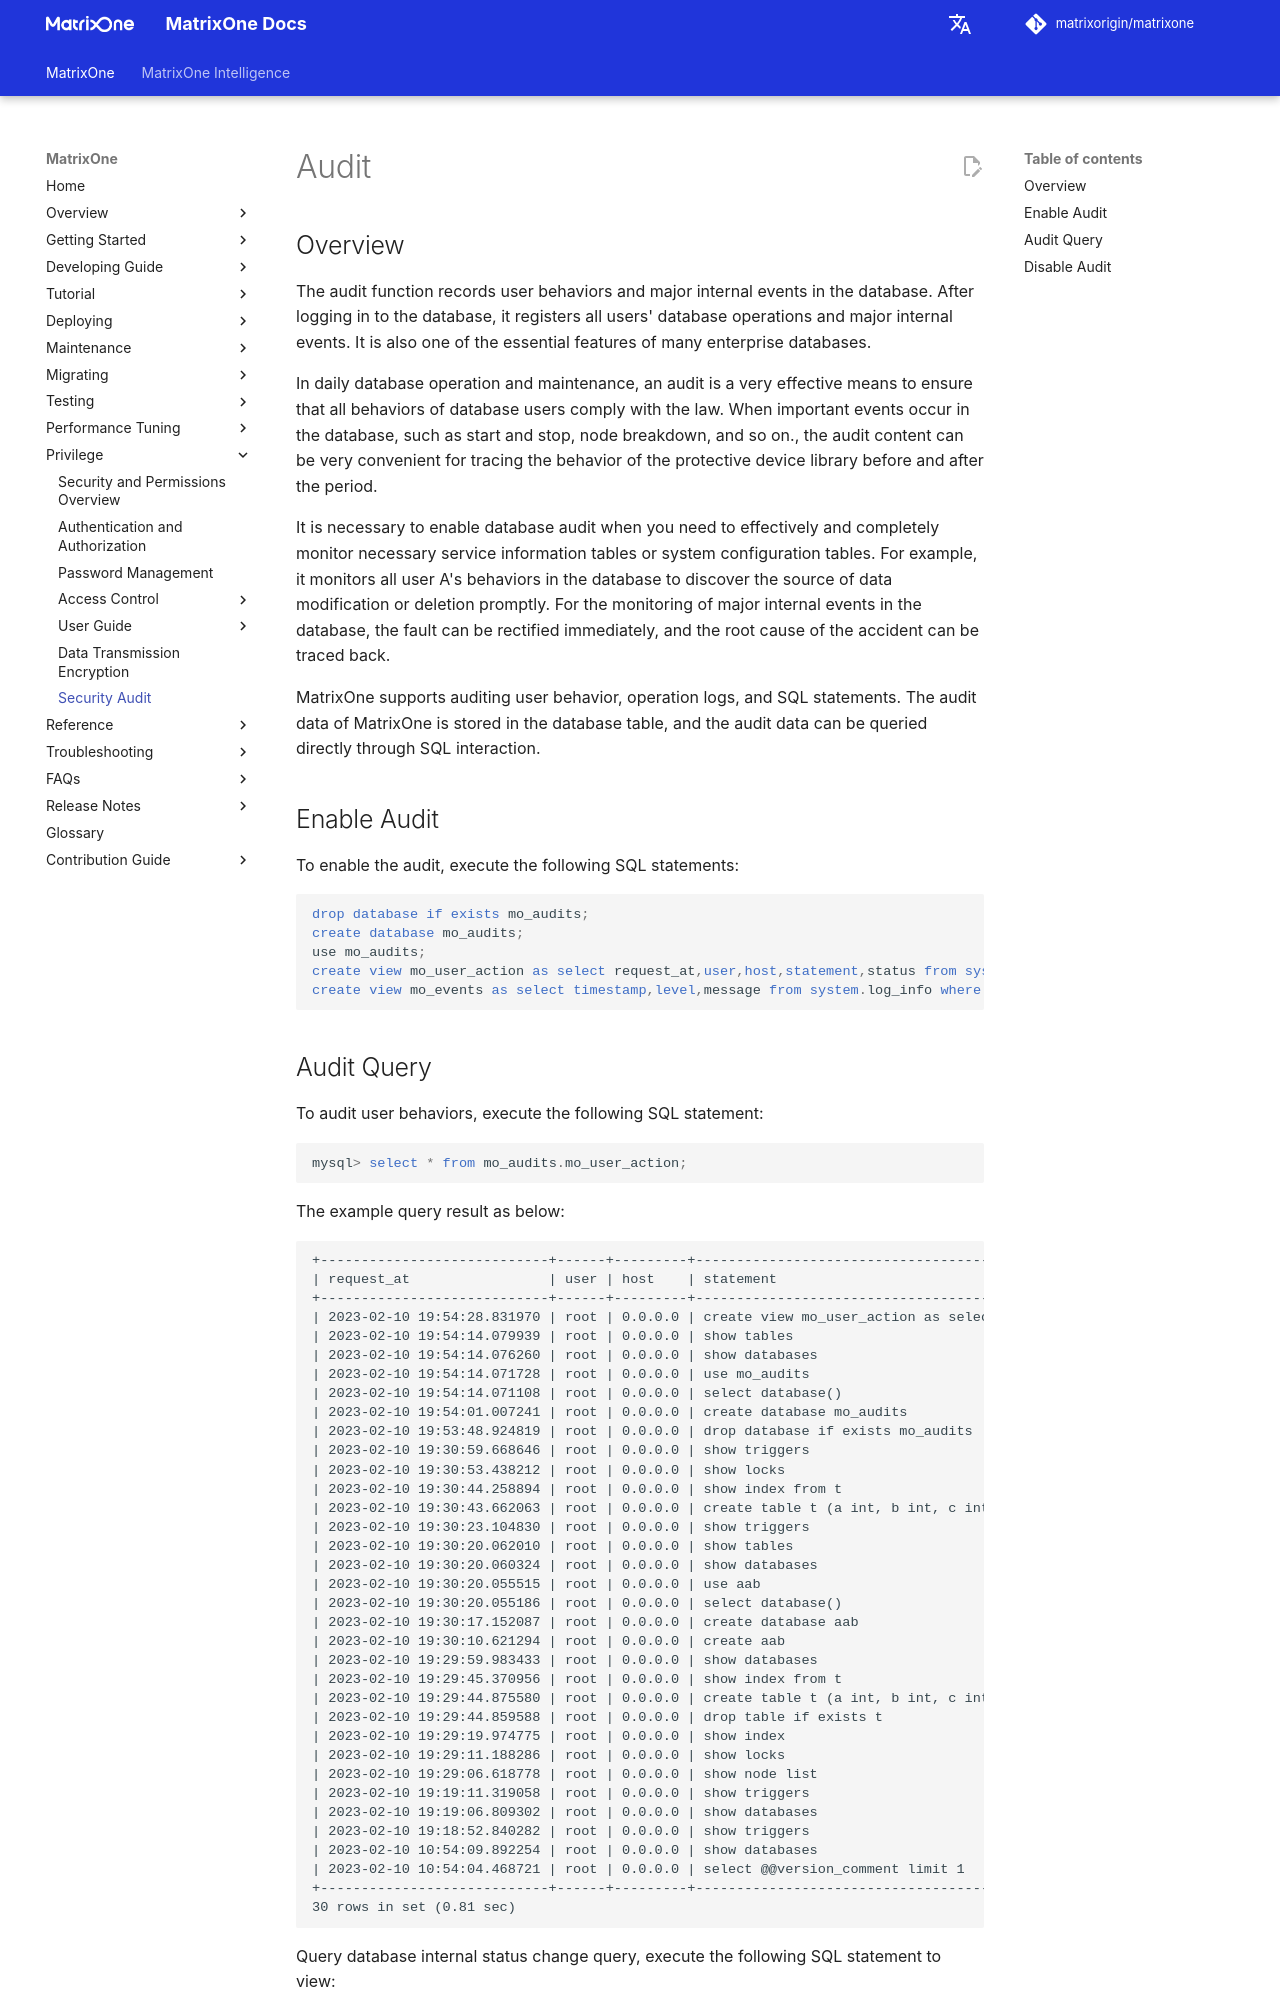

repository: matrixorigin/matrixorigin.io · page: dev/MatrixOne/Security/audit/index.html · generator: mkdocs

# Audit

## Overview

The audit function records user behaviors and major internal events in the database. After logging in to the database, it registers all users' database operations and major internal events. It is also one of the essential features of many enterprise databases.

In daily database operation and maintenance, an audit is a very effective means to ensure that all behaviors of database users comply with the law. When important events occur in the database, such as start and stop, node breakdown, and so on., the audit content can be very convenient for tracing the behavior of the protective device library before and after the period.

It is necessary to enable database audit when you need to effectively and completely monitor necessary service information tables or system configuration tables. For example, it monitors all user A's behaviors in the database to discover the source of data modification or deletion promptly. For the monitoring of major internal events in the database, the fault can be rectified immediately, and the root cause of the accident can be traced back.

MatrixOne supports auditing user behavior, operation logs, and SQL statements. The audit data of MatrixOne is stored in the database table, and the audit data can be queried directly through SQL interaction.

## Enable Audit

To enable the audit, execute the following SQL statements:

```sql
drop database if exists mo_audits;
create database mo_audits;
use mo_audits;
create view mo_user_action as select request_at,user,host,statement,status from system.statement_info where user in (select distinct user_name from mo_catalog.mo_user) and statement not like '______internal_%' order by request_at desc;
create view mo_events as select timestamp,level,message from system.log_info where level in ('error','panic','fatal') order by timestamp desc;
```
